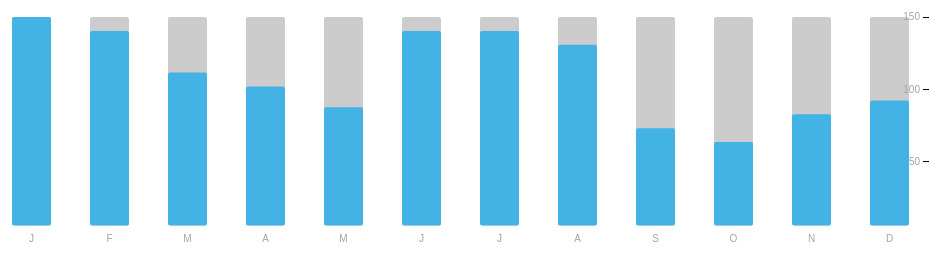
D3 v3 page, settled after 480 driven frames (8 s of simulated time); the page loaded 1 data file(s).


// ── js/bestnest.js
$('.back').click(function() {
  window.history.back();
})

$('.glyphicon-search').click(function() {
  window.location = '/select-address.html';
});

$('.saved-search').click(function() {
  window.location = '/summary-view.html'
});

$('button.save.deactivated').click(function() {
  $(this).toggleClass('deactivated');
});

$('.row#utility-costs').click(function() {
  window.location = '/utility-view.html'
});

$('.row#code-violations').click(function() {
  window.location = '/violation-view.html';
});

// ── js/energy-chart.js
var margin = 20,
    width = parseInt(d3.select(".energy-chart").style("width")) - margin*2,
    height = maintainAspectRatio(width);

var x = d3.scale.ordinal()
    .rangeRoundBands([0, width], .5);

var y = d3.scale.linear()
    .range([height, 0]);

var xAxis = d3.svg.axis()
    .scale(x)
    .orient("bottom")
    .tickFormat(function(d) { return d[0].toUpperCase(); });

var yAxis = d3.svg.axis()
    .scale(y)
    .orient("left");

var svg = d3.select(".energy-chart")
    .attr("width", width + margin*2)
    .attr("height", height + margin*2)
  .append("g")
    .attr("transform", "translate(0," + margin + ")");

var bars = svg.append("g")
      .attr("class", "bars")
      .attr("transform", "translate(-"+margin+", 0)")

d3.tsv("data/energy.tsv", type, function(error, data) {
  x.domain(data.map(function(d) { return d.month; }));
  y.domain([0, d3.max(data, function(d) { return d.amount; })]);

  yAxis.ticks(3);

  svg.append("g")
    .attr("class", "x axis")
    .attr("transform", "translate(-"+margin+"," + height + ")")
    .call(xAxis);

  svg.append("g")
    .attr("class", "y axis")
    .attr("transform", "translate(" + width + ",0)")
    .call(yAxis);

  bars.selectAll(".negative-space")
      .data(data)
    .enter().append("rect")
      .attr("class", "negative-space")
      .attr("x", function(d) { return x(d.month); })
      .attr("width", x.rangeBand())
      .attr("y", 0)
      .attr("height", function(d) { return height; }).attr("rx", "2")
      .attr("ry", "2");

  bars.selectAll(".bar")
      .data(data)
    .enter().append("rect")
      .attr("class", "bar")
      .attr("x", function(d) { return x(d.month); })
      .attr("width", x.rangeBand())
      .attr("y", function(d) { return y(d.amount); })
      .attr("height", function(d) { return height - y(d.amount); })
      .attr("rx", "2")
      .attr("ry", "2");

      function resize() {
        var width = parseInt(d3.select(".energy-chart").style("width")),
        height = maintainAspectRatio(width),
        barWidth = x.rangeBand();

        x.rangeRoundBands([0, width], .5);
        y.range([height, 0]);

        svg.select('.x.axis')
          .call(xAxis);

        svg.select('.y.axis')
          .call(yAxis)

        svg.selectAll('rect')
          .attr("x", function(d) { return x(d.month); })
          .attr("width", barWidth);
      }

      d3.select(window).on('resize', resize);
      resize();

});

function maintainAspectRatio(width) {
  var height = width / 4.5;
  return height;
}

function type(d) {
  d.amount = +d.amount;
  return d;
}


### data: data/energy.tsv
month	amount
january	150
february	140
march	110
april	100
may	85
june	140
july	140
august	130
september	70
october	60
november	80
december	90